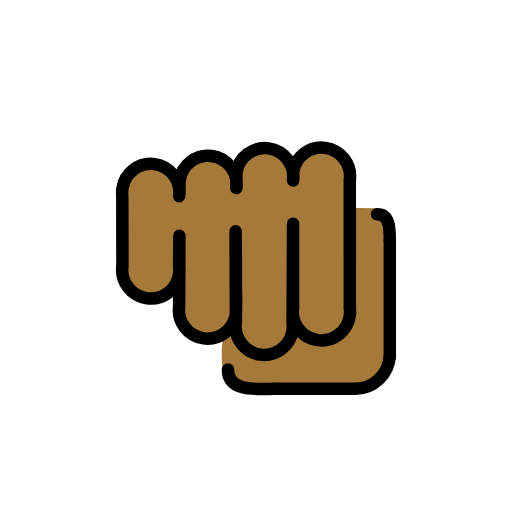
t = 0.00 s
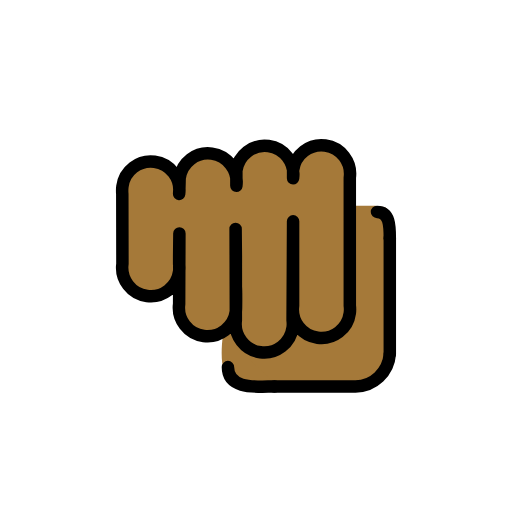
t = 0.48 s
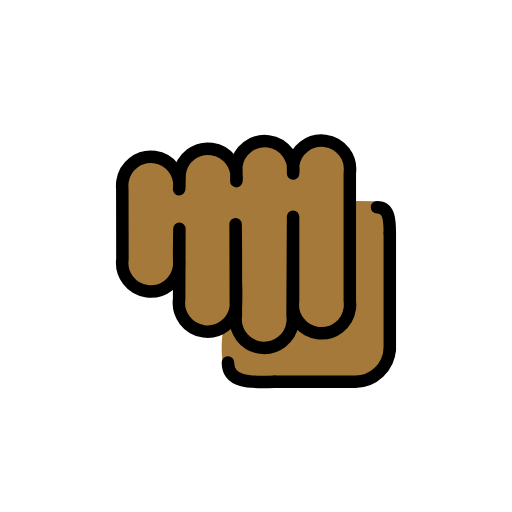
t = 1.43 s
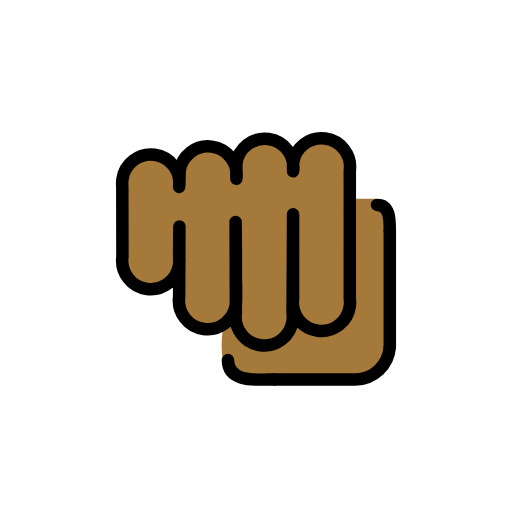
t = 1.90 s
t = 2.38 s: frame unchanged from t = 1.43 s, image omitted
t = 3.33 s: frame unchanged from t = 0.48 s, image omitted

The animated SVG that drew these frames (rendered in a browser with its animation timeline set to each time). Animation: 1 SMIL element (animateTransform=1); one cycle of 3.80 s, repeats indefinitely.

<?xml version='1.0' encoding='utf-8'?>
<svg xmlns="http://www.w3.org/2000/svg" id="emoji" viewBox="-5 -5 82 82" version="1.1" width="200" height="200" role="img">
  <title>OpenMoji: oncoming fist: medium-dark skin tone</title><g><g id="color">
    <line x1="51" x2="51" y1="47.42" y2="33.14" fill="none" />
  </g>
  <g id="skin">
    <path fill="#a57939" d="m42.03 47.56c-0.3312 2.471-2.599 7.032-5.057 6.7-0.293-0.03821-0.6495-0.1401-1.045-0.293 0.8407-3.095 5.477-7.923 6.114-9.579l-0.01274 1.987c0.05095 0.3949 0.05095 0.8025 0 1.185z" />
    <path fill="#a57939" d="m33.19 24.09-0.01274 1.223h0.01274c0.05095-0.4204 0.05095-0.828 0-1.223zm8.917-1.146v1.172c0.05095-0.3949 0.05095-0.8025 0-1.172z" />
    <path fill="#a57939" d="m56.86 28.69c-0.2038-0.1529-1.745-0.3482-1.745-0.3482l-3.264-0.01274c-0.5987-0.2802-0.8247-1.55-0.8247-4.288 0.3312-2.471-1.401-4.726-3.86-5.057-8.881 2.622-2.133 1.723-8.917 0.08917-9.376 2.498-1.771 2.843-8.917 1.185-9.755 0.1624-1.828 6.409-9.006 1.274-2.458-0.3312-4.726 1.401-5.044 3.86-0.06369 0.3949-0.06369 0.8025 0 1.197h-0.03821l0.03821 10.97c-0.3312 2.458 1.401 4.726 3.86 5.057 6.352-0.265 5.107-9.398 5.057 1.223-0.3312 2.458 1.401 4.726 3.86 5.057 4.281-2.589 4.384 6.516 7.599 8.173 0.8025 2.051 10.28-0.168 11.56-0.1043 4.928 2.479 12.18-2.03 10.32-4.553 0.05095-0.3949 0.05095-8.165 0-8.56 0.1783-2.076 1.185-13.71-0.6751-15.16z" />
    <path fill="#a57939" d="m32.48 46.77c-0.293 0.5095-0.7006 0.9426-1.172 1.287 0.2165-0.4331 0.5987-0.8789 1.172-1.287z" />
    <path fill="#a57939" d="m33.13 41.53c0.03821 0.8789 0.02548 2.879-0.01274 3.401z" />
    <path fill="#a57939" d="m32.48 46.77c-0.293 0.5095-0.7006 0.9426-1.172 1.287 0.2165-0.4331 0.5987-0.8789 1.172-1.287z" />
    <path fill="#a57939" d="m33.12 44.93 0.01274-3.401c0.03821 0.8789 0.02548 2.879-0.01274 3.401z" />
    <path fill="#a57939" d="m33.19 25.31h-0.01274l0.01274-1.223c0.05095 0.3949 0.05095 0.8025 0 1.223z" />
    <path fill="#a57939" d="m42.11 24.11v-1.172c0.05095 0.3694 0.05095 0.777 0 1.172z" />
    <path fill="#a57939" d="m39.17 56.81c-2.577 0-9.977 4.548-8.467-7.881z" />
    <path fill="#a57939" d="m57.31 33.52c0-1.9 0-4.118-2.011-4.118z" />
  </g>
  <g id="line">
    <path fill="none" stroke="#000" stroke-linecap="round" stroke-linejoin="round" stroke-width="2" d="m41.94 37.24v7.074c-0.3346 2.512 1.428 4.82 3.936 5.156 2.509 0.3352 4.813-1.43 5.148-3.942 0.0536-0.4028 0.0536-0.8107 0-1.213l-5.19e-4 -20.48c0.3346-2.512-1.428-4.82-3.936-5.156s-4.813 1.43-5.148 3.942v1.301c0.3346-2.512-1.428-4.82-3.936-5.156s-4.813 1.43-5.148 3.942v2.427c0.3346-2.512-1.428-4.82-3.936-5.156s-4.813 1.43-5.148 3.942c-0.02619 0.8746-0.02488 1.613-0.08098 2.513 0.3346-2.512-1.428-4.82-3.936-5.156s-4.813 1.43-5.148 3.942c-0.0536 0.4028-0.0536 0.8107-0.02011 1.214l0.02064 11.19c-0.3346 2.512 1.428 4.82 3.936 5.156 2.509 0.3352 4.813-1.43 5.148-3.942 0.0536-0.4028 0.0536-0.8107 0-1.213v-1.341l0.04022-3.517-0.04023 11.27c-0.3346 2.512 1.428 4.82 3.936 5.156s4.813-1.43 5.148-3.942c0.0536-0.4028 0.0536-3.548 0-3.951v-5.012l-0.04075-4.248 0.04075 14.6c-0.3346 2.512 1.428 4.82 3.936 5.156s4.813-1.43 5.148-3.942c0.0536-0.4028 0.0536-0.8107 0-1.213l0.08046-15.82z" />
    <path fill="none" stroke="#000" stroke-linecap="round" stroke-linejoin="round" stroke-width="2" d="m57.43 52.08c-0.2117 2.896-2.598 5.149-5.497 5.19h-12.98" />
    <line x1="57.43" x2="57.43" y1="52.08" y2="33.52" fill="none" stroke="#000" stroke-linecap="round" stroke-linejoin="round" stroke-width="2" />
    <path fill="none" stroke="#000" stroke-linecap="round" stroke-linejoin="round" stroke-miterlimit="10" stroke-width="2" d="m38.95 57.27c-2.625 0-7.445 0.6149-7.445-3.105" />
    <path fill="none" stroke="#000" stroke-linecap="round" stroke-linejoin="round" stroke-miterlimit="10" stroke-width="2" d="m57.43 33.52c0-1.938 0-4.201-2.049-4.201" />
  </g>
<animateTransform attributeName="transform" type="translate" values="0 0;0 -1.5;0 0" dur="3.8s" repeatCount="indefinite" /></g></svg>
